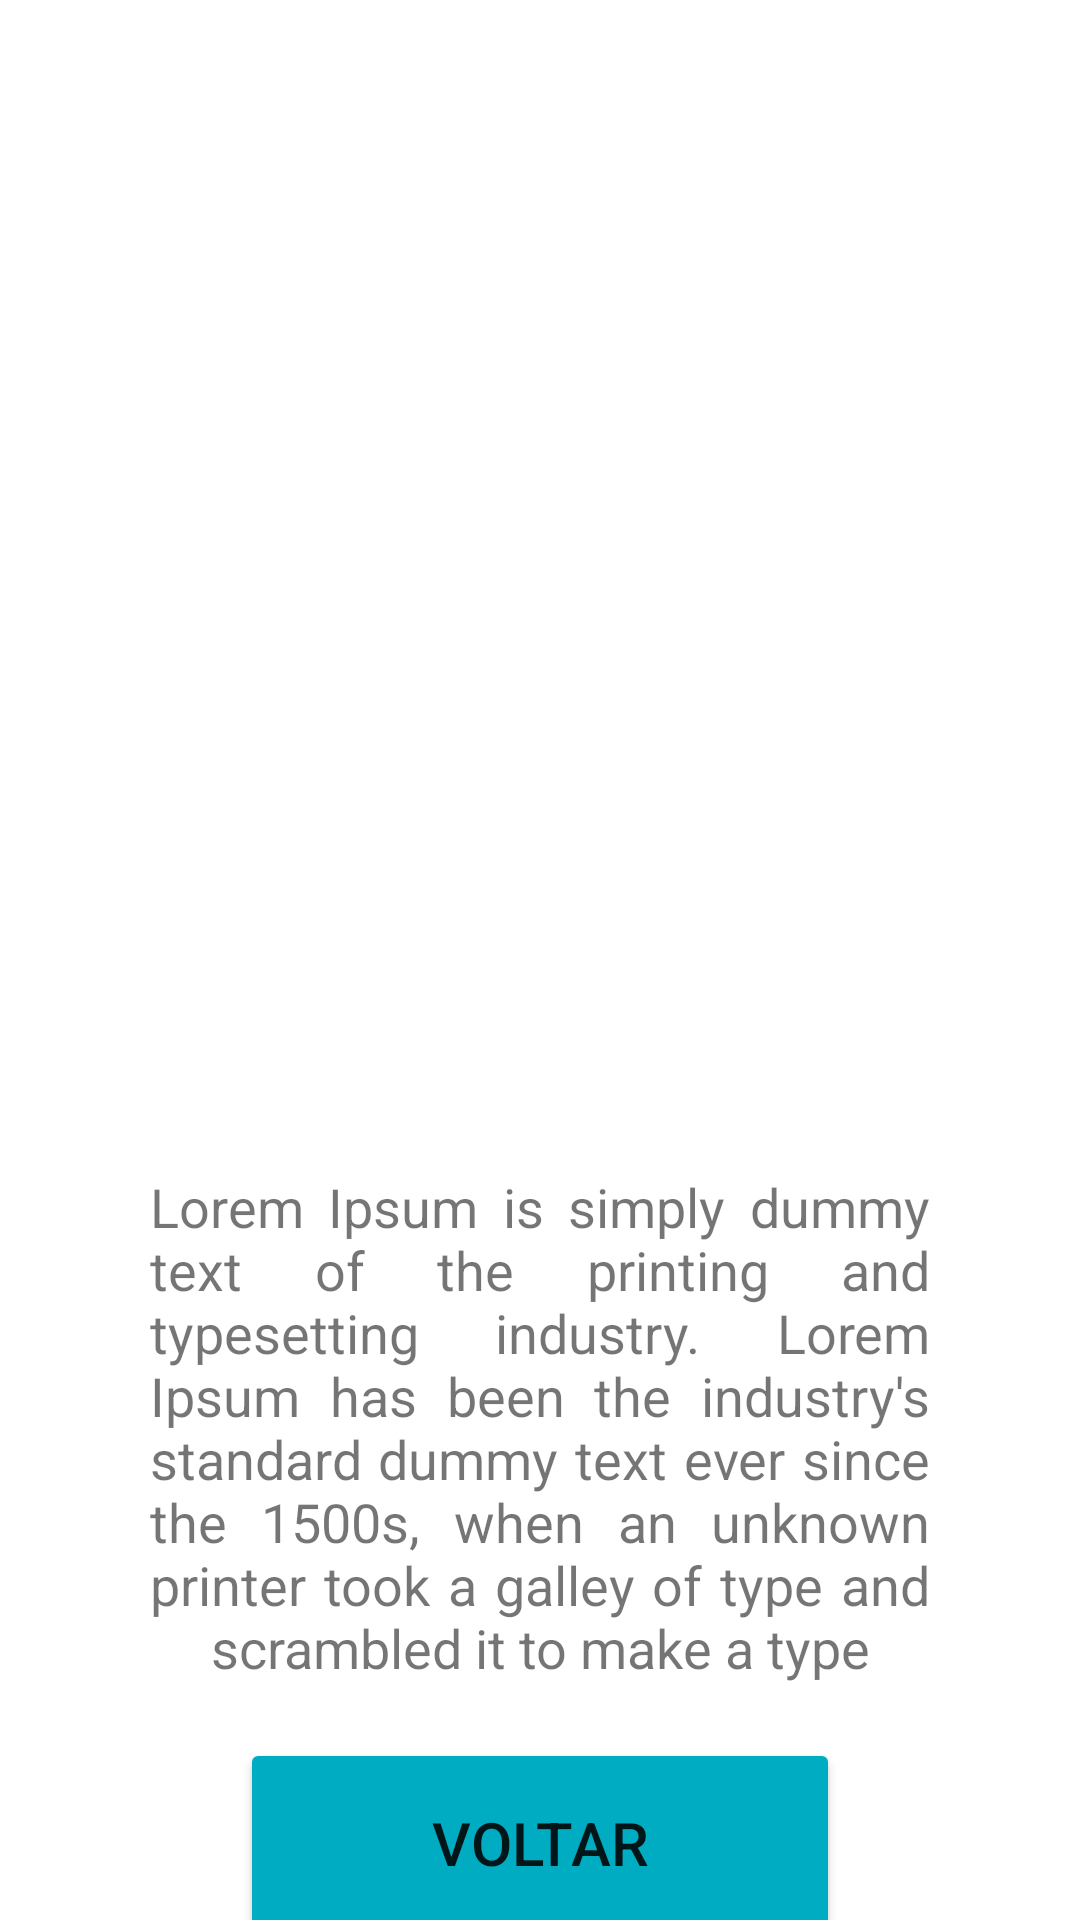

Android layout source for this screen:
<!-- AndroidManifest.xml: application theme Theme.CM_Projeto_20537 -->
<!-- res/layout/activity_about2.xml -->
<?xml version="1.0" encoding="utf-8"?>
<androidx.constraintlayout.widget.ConstraintLayout xmlns:android="http://schemas.android.com/apk/res/android"
    xmlns:app="http://schemas.android.com/apk/res-auto"
    xmlns:tools="http://schemas.android.com/tools"
    android:layout_width="match_parent"
    android:layout_height="match_parent"
    tools:context=".About">

    <LinearLayout
        android:layout_width="match_parent"
        android:layout_height="match_parent"
        android:orientation="vertical">

        <ImageView
            android:id="@+id/imageView"
            android:layout_width="match_parent"
            android:layout_height="250dp"
            android:layout_marginTop="90dp"
            tools:srcCompat="@tools:sample/avatars" />

        <TextView
            android:id="@+id/textView2"
            android:layout_width="match_parent"
            android:layout_height="wrap_content"
            android:layout_marginTop="50dp"
            android:textSize="18dp"
            android:textAlignment="center"
            android:justificationMode="inter_word"
            android:layout_marginHorizontal="50dp"
            android:text="Lorem Ipsum is simply dummy text of the printing and typesetting industry. Lorem Ipsum has been the industry's standard dummy text ever since the 1500s, when an unknown printer took a galley of type and scrambled it to make a type"
            android:gravity="center_horizontal" />

        <Button
            android:id="@+id/btReturnAbout"
            android:layout_width="200dp"
            android:layout_height="70dp"
            android:layout_gravity="center_horizontal"
            android:layout_marginTop="18dp"
            android:textSize="20dp"
            android:text="Voltar"
            app:backgroundTint="#00ACC1"
            android:onClick="onClickAboutReturn"/>

    </LinearLayout>
</androidx.constraintlayout.widget.ConstraintLayout>
<!-- resources referenced by this layout -->
<resources>
  <style name="Theme.CM_Projeto_20537" parent="Theme.MaterialComponents.DayNight.DarkActionBar">
          
          <item name="colorPrimary">@color/purple_500</item>
          <item name="colorPrimaryVariant">@color/purple_700</item>
          <item name="colorOnPrimary">@color/white</item>
          
          <item name="colorSecondary">@color/teal_200</item>
          <item name="colorSecondaryVariant">@color/teal_700</item>
          <item name="colorOnSecondary">@color/black</item>
          
          <item name="android:statusBarColor" tools:targetApi="l">?attr/colorPrimaryVariant</item>
          
      </style>
  <!-- not gathered from this repository: default colours our renderer supplied (Android Studio template values) -->
  <color name="purple_500">#FF6200EE</color>
  <color name="purple_700">#FF3700B3</color>
  <color name="teal_200">#FF03DAC5</color>
  <color name="teal_700">#FF018786</color>
  <color name="black">#FF000000</color>
  <color name="white">#FFFFFFFF</color>
</resources>
